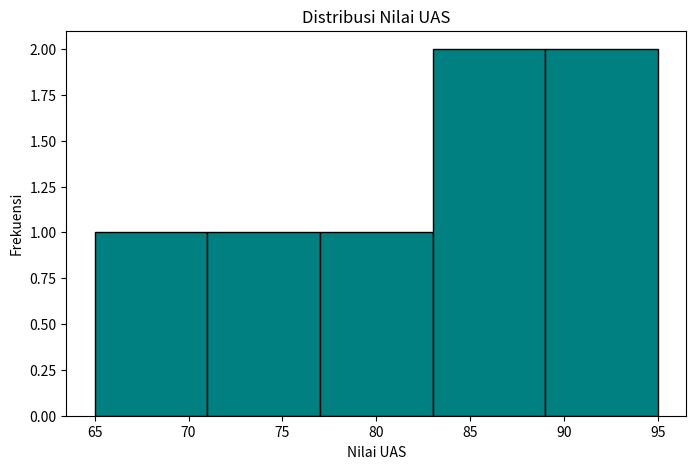

Here is the Python script that generated this plot:
import pandas as pd
import matplotlib.pyplot as plt

data = {
    "Nama"   : ["Andi", "Budi", "Citra", "Dewi", "Eko", "Fajar", "Gita"],
    "JK"     : ["L", "L", "P", "P", "L", "L", "P"],
    "Usia"   : [19, 20, 18, 21, 20, 19, 20],
    "UTS"    : [78, 85, 92, 60, 70, 88, 75],
    "UAS"    : [80, 88, 95, 65, 72, 84, 90]
}
df = pd.DataFrame(data)

plt.figure(figsize=(8, 5))
plt.hist(df["UAS"], bins=5, color="teal", edgecolor="black")
plt.title("Distribusi Nilai UAS")
plt.xlabel("Nilai UAS")
plt.ylabel("Frekuensi")
plt.savefig("histogram_uas.png", dpi=150)
plt.show()
